The GitHub repository DeepTrackAI/holo2bright_dataset contains a labelled image folder "holo2bright" with 2 categories: brightfield microscopy, holography microscopy. Examples follow, each with its label.

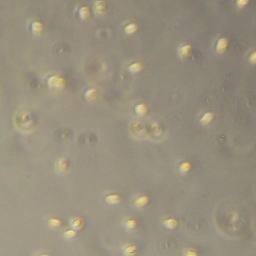
Label: brightfield microscopy

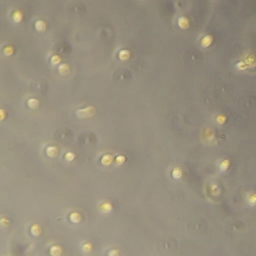
Label: brightfield microscopy

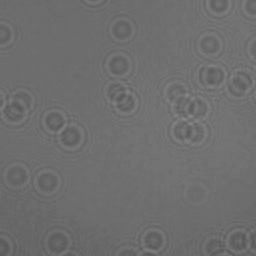
Label: holography microscopy

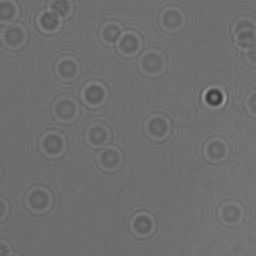
Label: holography microscopy

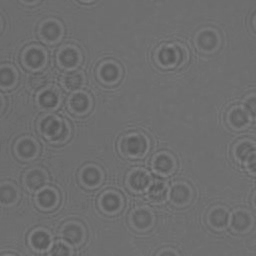
Label: holography microscopy

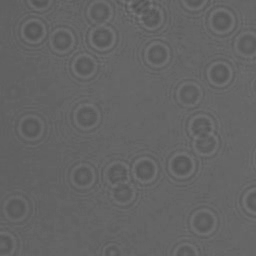
Label: holography microscopy
